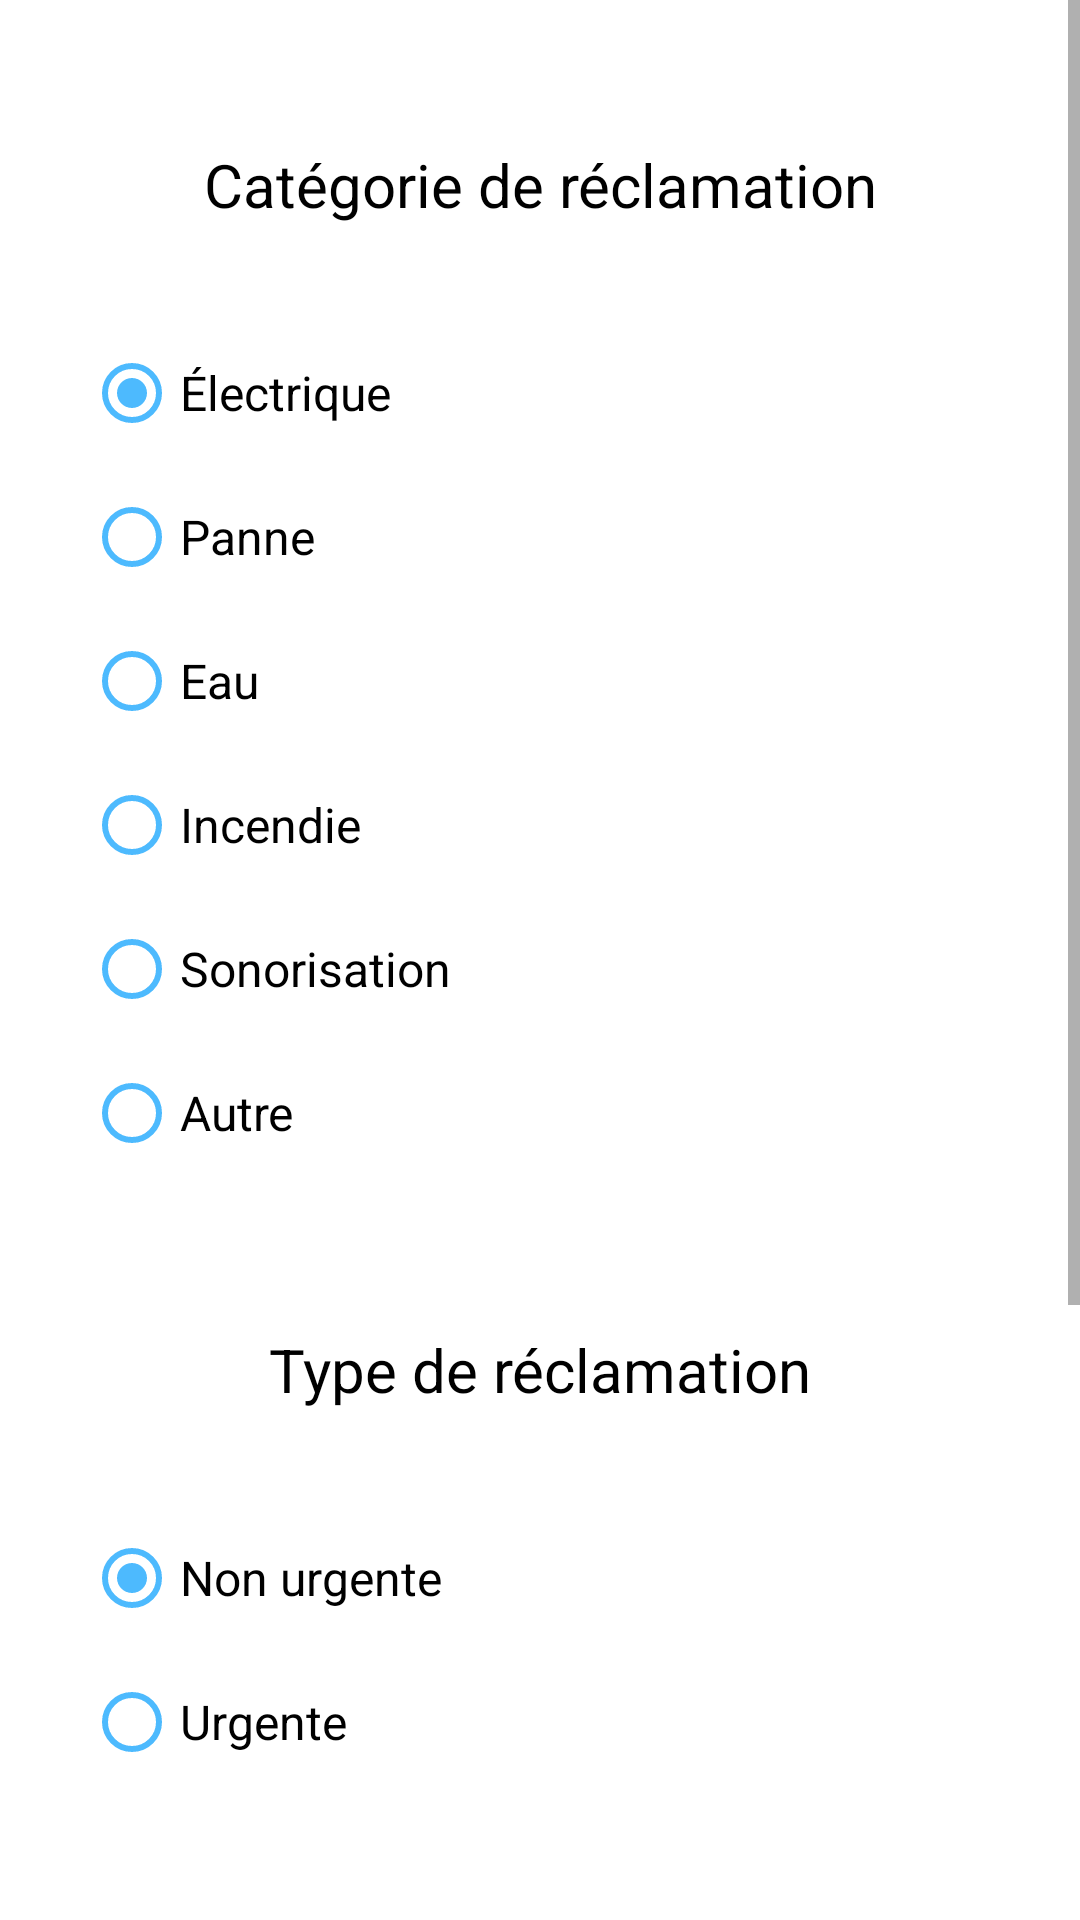

Android layout source for this screen:
<!-- AndroidManifest.xml: application theme AppTheme -->
<!-- res/layout/fragment_ajouter_reclamation.xml -->
<?xml version="1.0" encoding="utf-8"?>

<ScrollView
    xmlns:android="http://schemas.android.com/apk/res/android"
    xmlns:tools="http://schemas.android.com/tools"
    android:layout_width="match_parent"
    android:layout_height="match_parent"
    xmlns:app="http://schemas.android.com/apk/res-auto"
    android:fillViewport="true">

    <androidx.constraintlayout.widget.ConstraintLayout
        android:layout_width="match_parent"
        android:layout_height="wrap_content">


        <TextView
            android:id="@+id/textView1"
            android:layout_width="304dp"
            android:layout_height="wrap_content"
            android:layout_marginTop="48dp"
            android:text="@string/categorie_de_r_clamation"
            android:textAlignment="center"
            android:textColor="@color/colorText"
            android:textSize="20sp"
            app:layout_constraintBottom_toTopOf="@id/radioGroup1"
            app:layout_constraintEnd_toEndOf="parent"
            app:layout_constraintStart_toStartOf="parent"
            app:layout_constraintTop_toTopOf="parent" />

        <RadioGroup
            android:id="@+id/radioGroup1"
            android:layout_width="304dp"
            android:layout_height="wrap_content"
            android:layout_marginTop="32dp"
            app:layout_constraintBottom_toTopOf="@id/textView2"
            app:layout_constraintEnd_toEndOf="parent"
            app:layout_constraintStart_toStartOf="parent"
            app:layout_constraintTop_toBottomOf="@id/textView1">

            <RadioButton
                android:id="@+id/radioButton1.1"
                android:layout_width="match_parent"
                android:layout_height="wrap_content"
                android:buttonTint="@color/colorPrimary"
                android:checked="true"
                android:text="@string/electrique"
                android:textColor="@color/colorText"
                android:textSize="16sp" />

            <RadioButton
                android:id="@+id/radioButton1.2"
                android:layout_width="match_parent"
                android:layout_height="wrap_content"
                android:buttonTint="@color/colorPrimary"
                android:text="@string/pane"
                android:textColor="@color/colorText"
                android:textSize="16sp" />

            <RadioButton
                android:id="@+id/radioButton1.3"
                android:layout_width="match_parent"
                android:layout_height="wrap_content"
                android:buttonTint="@color/colorPrimary"
                android:text="@string/eau"
                android:textColor="@color/colorText"
                android:textSize="16sp" />

            <RadioButton
                android:id="@+id/radioButton1.4"
                android:layout_width="match_parent"
                android:layout_height="wrap_content"
                android:buttonTint="@color/colorPrimary"
                android:text="@string/incendie"
                android:textColor="@color/colorText"
                android:textSize="16sp" />

            <RadioButton
                android:id="@+id/radioButton1.5"
                android:layout_width="match_parent"
                android:layout_height="wrap_content"
                android:buttonTint="@color/colorPrimary"
                android:text="@string/sonorisation"
                android:textColor="@color/colorText"
                android:textSize="16sp" />

            <RadioButton
                android:id="@+id/radioButton1.6"
                android:layout_width="match_parent"
                android:layout_height="wrap_content"
                android:buttonTint="@color/colorPrimary"
                android:text="@string/autre"
                android:textColor="@color/colorText"
                android:textSize="16sp" />

        </RadioGroup>

        <TextView
            android:id="@+id/textView2"
            android:layout_width="304dp"
            android:layout_height="wrap_content"
            android:layout_marginTop="48dp"
            android:text="@string/type_de_r_clamation"
            android:textAlignment="center"
            android:textColor="@color/colorText"
            android:textSize="20sp"
            app:layout_constraintBottom_toTopOf="@id/radioGroup2"
            app:layout_constraintEnd_toEndOf="parent"
            app:layout_constraintStart_toStartOf="parent"
            app:layout_constraintTop_toBottomOf="@id/radioGroup1" />

        <RadioGroup
            android:id="@+id/radioGroup2"
            android:layout_width="304dp"
            android:layout_height="wrap_content"
            android:layout_marginTop="32dp"
            app:layout_constraintBottom_toTopOf="@id/button1"
            app:layout_constraintEnd_toEndOf="parent"
            app:layout_constraintStart_toStartOf="parent"
            app:layout_constraintTop_toBottomOf="@id/textView2">

            <RadioButton
                android:id="@+id/radioButton2.1"
                android:layout_width="match_parent"
                android:layout_height="wrap_content"
                android:buttonTint="@color/colorPrimary"
                android:checked="true"
                android:text="@string/non_urgente"
                android:textColor="@color/colorText"
                android:textSize="16sp" />

            <RadioButton
                android:id="@+id/radioButton2.2"
                android:layout_width="match_parent"
                android:layout_height="wrap_content"
                android:buttonTint="@color/colorPrimary"
                android:text="@string/urgente"
                android:textColor="@color/colorText"
                android:textSize="16sp" />
        </RadioGroup>

        <Button
            android:id="@+id/button1"
            android:layout_width="304dp"
            android:layout_height="wrap_content"
            android:layout_marginTop="48dp"
            android:text="@string/prendre_une_photo"
            android:textColor="@color/colorButton"
            app:layout_constraintBottom_toTopOf="@id/editTextLayout"
            app:layout_constraintEnd_toEndOf="parent"
            app:layout_constraintStart_toStartOf="parent"
            app:layout_constraintTop_toBottomOf="@id/radioGroup2" />

        <com.google.android.material.textfield.TextInputLayout
            android:id="@+id/editTextLayout"
            android:layout_width="304dp"
            android:layout_height="wrap_content"
            android:layout_marginTop="48dp"
            app:layout_constraintBottom_toTopOf="@id/button2"
            app:layout_constraintEnd_toEndOf="parent"
            app:layout_constraintStart_toStartOf="parent"
            app:layout_constraintTop_toBottomOf="@id/button1">

            <com.google.android.material.textfield.TextInputEditText
                android:id="@+id/editText"
                android:layout_width="match_parent"
                android:layout_height="wrap_content"
                android:background="@color/colorButton"
                android:hint="@string/d_tails"
                android:inputType="textMultiLine"
                android:textColor="@color/colorText" />
        </com.google.android.material.textfield.TextInputLayout>

        <Button
            android:id="@+id/button2"
            android:layout_width="304dp"
            android:layout_height="wrap_content"
            android:layout_marginTop="48dp"
            android:layout_marginBottom="48dp"
            android:text="@string/evoyer_la_r_clamation"
            android:textColor="@color/colorButton"
            app:layout_constraintBottom_toBottomOf="parent"
            app:layout_constraintEnd_toEndOf="parent"
            app:layout_constraintStart_toStartOf="parent"
            app:layout_constraintTop_toBottomOf="@id/editTextLayout" />

    </androidx.constraintlayout.widget.ConstraintLayout>

</ScrollView>
<!-- resources referenced by this layout -->
<resources>
  <color name="colorButton">#FFFFFF</color>
  <color name="colorPrimary">#4DBAFE</color>
  <color name="colorText">#000000</color>
  <string name="autre">Autre</string>
  <string name="categorie_de_r_clamation">Catégorie de réclamation</string>
  <string name="d_tails">Détails</string>
  <string name="eau">Eau</string>
  <string name="electrique">Électrique</string>
  <string name="evoyer_la_r_clamation">Evoyer la réclamation</string>
  <string name="incendie">Incendie</string>
  <string name="non_urgente">Non urgente</string>
  <string name="pane">Panne</string>
  <string name="prendre_une_photo">Prendre une photo</string>
  <string name="sonorisation">Sonorisation</string>
  <string name="type_de_r_clamation">Type de réclamation</string>
  <string name="urgente">Urgente</string>
  <style name="AppTheme" parent="Theme.MaterialComponents.Light.NoActionBar">
          
          <item name="colorPrimary">@color/colorPrimaryDark</item>
          <item name="colorPrimaryDark">@color/colorPrimaryDark</item>
          <item name="colorAccent">@color/colorAccent</item>
      </style>
  <color name="colorPrimaryDark">#018DE5</color>
  <color name="colorAccent">@color/colorPrimary</color>
</resources>
